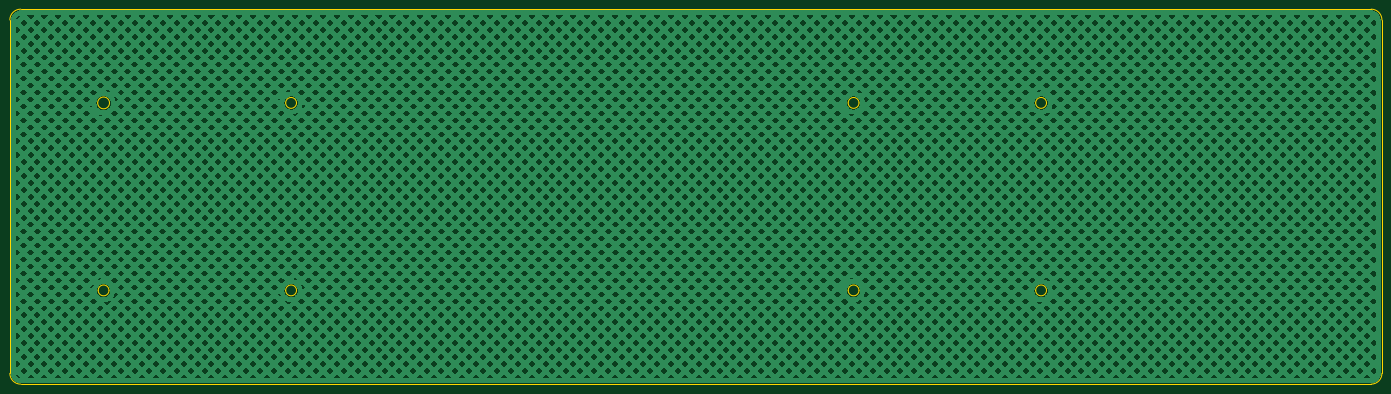
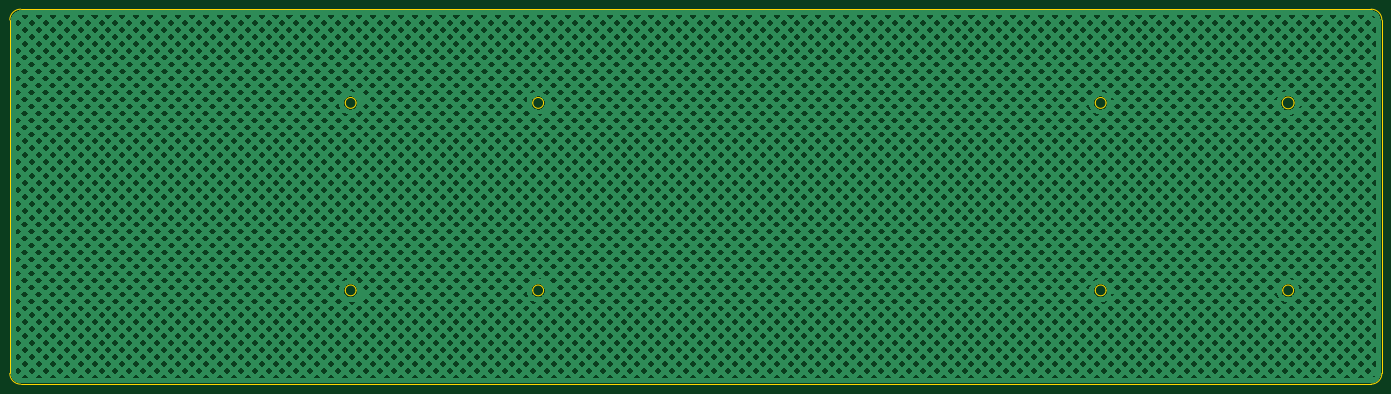
Circuit board: 11 layer files. Board 278.8 x 76.2 mm.
- bottom_copper: outsider-B_Cu.gbr (853210 bytes)
- bottom_mask: outsider-B_Mask.gbr (496 bytes)
- paste: outsider-B_Paste.gbr (491 bytes)
- bottom_silk: outsider-B_Silkscreen.gbr (492 bytes)
- outline: outsider-Edge_Cuts.gbr (2271 bytes)
- top_copper: outsider-F_Cu.gbr (853210 bytes)
- top_mask: outsider-F_Mask.gbr (496 bytes)
- paste: outsider-F_Paste.gbr (491 bytes)
- top_silk: outsider-F_Silkscreen.gbr (492 bytes)
- drill: outsider-NPTH.drl (309 bytes)
- drill: outsider-PTH.drl (305 bytes)

=== bottom_copper: outsider-B_Cu.gbr (853210 bytes, source omitted) ===
=== bottom_mask: outsider-B_Mask.gbr ===
%TF.GenerationSoftware,KiCad,Pcbnew,9.0.8-9.0.8~ubuntu24.04.1*%
%TF.CreationDate,2026-04-17T23:17:21+08:00*%
%TF.ProjectId,outsider,6f757473-6964-4657-922e-6b696361645f,rev?*%
%TF.SameCoordinates,Original*%
%TF.FileFunction,Soldermask,Bot*%
%TF.FilePolarity,Negative*%
%FSLAX46Y46*%
G04 Gerber Fmt 4.6, Leading zero omitted, Abs format (unit mm)*
G04 Created by KiCad (PCBNEW 9.0.8-9.0.8~ubuntu24.04.1) date 2026-04-17 23:17:21*
%MOMM*%
%LPD*%
G01*
G04 APERTURE LIST*
G04 APERTURE END LIST*
M02*

=== paste: outsider-B_Paste.gbr ===
%TF.GenerationSoftware,KiCad,Pcbnew,9.0.8-9.0.8~ubuntu24.04.1*%
%TF.CreationDate,2026-04-17T23:17:21+08:00*%
%TF.ProjectId,outsider,6f757473-6964-4657-922e-6b696361645f,rev?*%
%TF.SameCoordinates,Original*%
%TF.FileFunction,Paste,Bot*%
%TF.FilePolarity,Positive*%
%FSLAX46Y46*%
G04 Gerber Fmt 4.6, Leading zero omitted, Abs format (unit mm)*
G04 Created by KiCad (PCBNEW 9.0.8-9.0.8~ubuntu24.04.1) date 2026-04-17 23:17:21*
%MOMM*%
%LPD*%
G01*
G04 APERTURE LIST*
G04 APERTURE END LIST*
M02*

=== bottom_silk: outsider-B_Silkscreen.gbr ===
%TF.GenerationSoftware,KiCad,Pcbnew,9.0.8-9.0.8~ubuntu24.04.1*%
%TF.CreationDate,2026-04-17T23:17:21+08:00*%
%TF.ProjectId,outsider,6f757473-6964-4657-922e-6b696361645f,rev?*%
%TF.SameCoordinates,Original*%
%TF.FileFunction,Legend,Bot*%
%TF.FilePolarity,Positive*%
%FSLAX46Y46*%
G04 Gerber Fmt 4.6, Leading zero omitted, Abs format (unit mm)*
G04 Created by KiCad (PCBNEW 9.0.8-9.0.8~ubuntu24.04.1) date 2026-04-17 23:17:21*
%MOMM*%
%LPD*%
G01*
G04 APERTURE LIST*
G04 APERTURE END LIST*
M02*

=== outline: outsider-Edge_Cuts.gbr ===
%TF.GenerationSoftware,KiCad,Pcbnew,9.0.8-9.0.8~ubuntu24.04.1*%
%TF.CreationDate,2026-04-17T23:17:21+08:00*%
%TF.ProjectId,outsider,6f757473-6964-4657-922e-6b696361645f,rev?*%
%TF.SameCoordinates,Original*%
%TF.FileFunction,Profile,NP*%
%FSLAX46Y46*%
G04 Gerber Fmt 4.6, Leading zero omitted, Abs format (unit mm)*
G04 Created by KiCad (PCBNEW 9.0.8-9.0.8~ubuntu24.04.1) date 2026-04-17 23:17:21*
%MOMM*%
%LPD*%
G01*
G04 APERTURE LIST*
%TA.AperFunction,Profile*%
%ADD10C,0.050000*%
%TD*%
G04 APERTURE END LIST*
D10*
X364939000Y-111045000D02*
X364939000Y-182845000D01*
X364939000Y-182845000D02*
G75*
G02*
X362739000Y-185045000I-2200000J0D01*
G01*
X362739000Y-185044419D02*
X88325000Y-185045000D01*
X86125000Y-111045000D02*
X86125000Y-182845000D01*
X86125000Y-111045000D02*
G75*
G02*
X88325000Y-108845000I2200000J0D01*
G01*
X88325000Y-185045000D02*
G75*
G02*
X86125000Y-182845000I0J2200000D01*
G01*
X106375000Y-127895000D02*
G75*
G02*
X103975000Y-127895000I-1200000J0D01*
G01*
X103975000Y-127895000D02*
G75*
G02*
X106375000Y-127895000I1200000J0D01*
G01*
X106275000Y-165995000D02*
G75*
G02*
X104075000Y-165995000I-1100000J0D01*
G01*
X104075000Y-165995000D02*
G75*
G02*
X106275000Y-165995000I1100000J0D01*
G01*
X88325000Y-108845581D02*
X362739000Y-108845000D01*
X144375000Y-127895000D02*
G75*
G02*
X142175000Y-127895000I-1100000J0D01*
G01*
X142175000Y-127895000D02*
G75*
G02*
X144375000Y-127895000I1100000J0D01*
G01*
X144375000Y-165995000D02*
G75*
G02*
X142175000Y-165995000I-1100000J0D01*
G01*
X142175000Y-165995000D02*
G75*
G02*
X144375000Y-165995000I1100000J0D01*
G01*
X258675000Y-127895000D02*
G75*
G02*
X256475000Y-127895000I-1100000J0D01*
G01*
X256475000Y-127895000D02*
G75*
G02*
X258675000Y-127895000I1100000J0D01*
G01*
X258675000Y-165995000D02*
G75*
G02*
X256475000Y-165995000I-1100000J0D01*
G01*
X256475000Y-165995000D02*
G75*
G02*
X258675000Y-165995000I1100000J0D01*
G01*
X296775000Y-127895000D02*
G75*
G02*
X294575000Y-127895000I-1100000J0D01*
G01*
X294575000Y-127895000D02*
G75*
G02*
X296775000Y-127895000I1100000J0D01*
G01*
X296775000Y-165995000D02*
G75*
G02*
X294575000Y-165995000I-1100000J0D01*
G01*
X294575000Y-165995000D02*
G75*
G02*
X296775000Y-165995000I1100000J0D01*
G01*
X362739000Y-108845000D02*
G75*
G02*
X364939000Y-111045000I0J-2200000D01*
G01*
M02*

=== top_copper: outsider-F_Cu.gbr (853210 bytes, source omitted) ===
=== top_mask: outsider-F_Mask.gbr ===
%TF.GenerationSoftware,KiCad,Pcbnew,9.0.8-9.0.8~ubuntu24.04.1*%
%TF.CreationDate,2026-04-17T23:17:21+08:00*%
%TF.ProjectId,outsider,6f757473-6964-4657-922e-6b696361645f,rev?*%
%TF.SameCoordinates,Original*%
%TF.FileFunction,Soldermask,Top*%
%TF.FilePolarity,Negative*%
%FSLAX46Y46*%
G04 Gerber Fmt 4.6, Leading zero omitted, Abs format (unit mm)*
G04 Created by KiCad (PCBNEW 9.0.8-9.0.8~ubuntu24.04.1) date 2026-04-17 23:17:21*
%MOMM*%
%LPD*%
G01*
G04 APERTURE LIST*
G04 APERTURE END LIST*
M02*

=== paste: outsider-F_Paste.gbr ===
%TF.GenerationSoftware,KiCad,Pcbnew,9.0.8-9.0.8~ubuntu24.04.1*%
%TF.CreationDate,2026-04-17T23:17:21+08:00*%
%TF.ProjectId,outsider,6f757473-6964-4657-922e-6b696361645f,rev?*%
%TF.SameCoordinates,Original*%
%TF.FileFunction,Paste,Top*%
%TF.FilePolarity,Positive*%
%FSLAX46Y46*%
G04 Gerber Fmt 4.6, Leading zero omitted, Abs format (unit mm)*
G04 Created by KiCad (PCBNEW 9.0.8-9.0.8~ubuntu24.04.1) date 2026-04-17 23:17:21*
%MOMM*%
%LPD*%
G01*
G04 APERTURE LIST*
G04 APERTURE END LIST*
M02*

=== top_silk: outsider-F_Silkscreen.gbr ===
%TF.GenerationSoftware,KiCad,Pcbnew,9.0.8-9.0.8~ubuntu24.04.1*%
%TF.CreationDate,2026-04-17T23:17:21+08:00*%
%TF.ProjectId,outsider,6f757473-6964-4657-922e-6b696361645f,rev?*%
%TF.SameCoordinates,Original*%
%TF.FileFunction,Legend,Top*%
%TF.FilePolarity,Positive*%
%FSLAX46Y46*%
G04 Gerber Fmt 4.6, Leading zero omitted, Abs format (unit mm)*
G04 Created by KiCad (PCBNEW 9.0.8-9.0.8~ubuntu24.04.1) date 2026-04-17 23:17:21*
%MOMM*%
%LPD*%
G01*
G04 APERTURE LIST*
G04 APERTURE END LIST*
M02*

=== drill: outsider-NPTH.drl ===
M48
; DRILL file {KiCad 9.0.8-9.0.8~ubuntu24.04.1} date 2026-04-17T23:17:17+0800
; FORMAT={-:-/ absolute / metric / decimal}
; #@! TF.CreationDate,2026-04-17T23:17:17+08:00
; #@! TF.GenerationSoftware,Kicad,Pcbnew,9.0.8-9.0.8~ubuntu24.04.1
; #@! TF.FileFunction,NonPlated,1,2,NPTH
FMAT,2
METRIC
%
G90
G05
M30

=== drill: outsider-PTH.drl ===
M48
; DRILL file {KiCad 9.0.8-9.0.8~ubuntu24.04.1} date 2026-04-17T23:17:17+0800
; FORMAT={-:-/ absolute / metric / decimal}
; #@! TF.CreationDate,2026-04-17T23:17:17+08:00
; #@! TF.GenerationSoftware,Kicad,Pcbnew,9.0.8-9.0.8~ubuntu24.04.1
; #@! TF.FileFunction,Plated,1,2,PTH
FMAT,2
METRIC
%
G90
G05
M30
